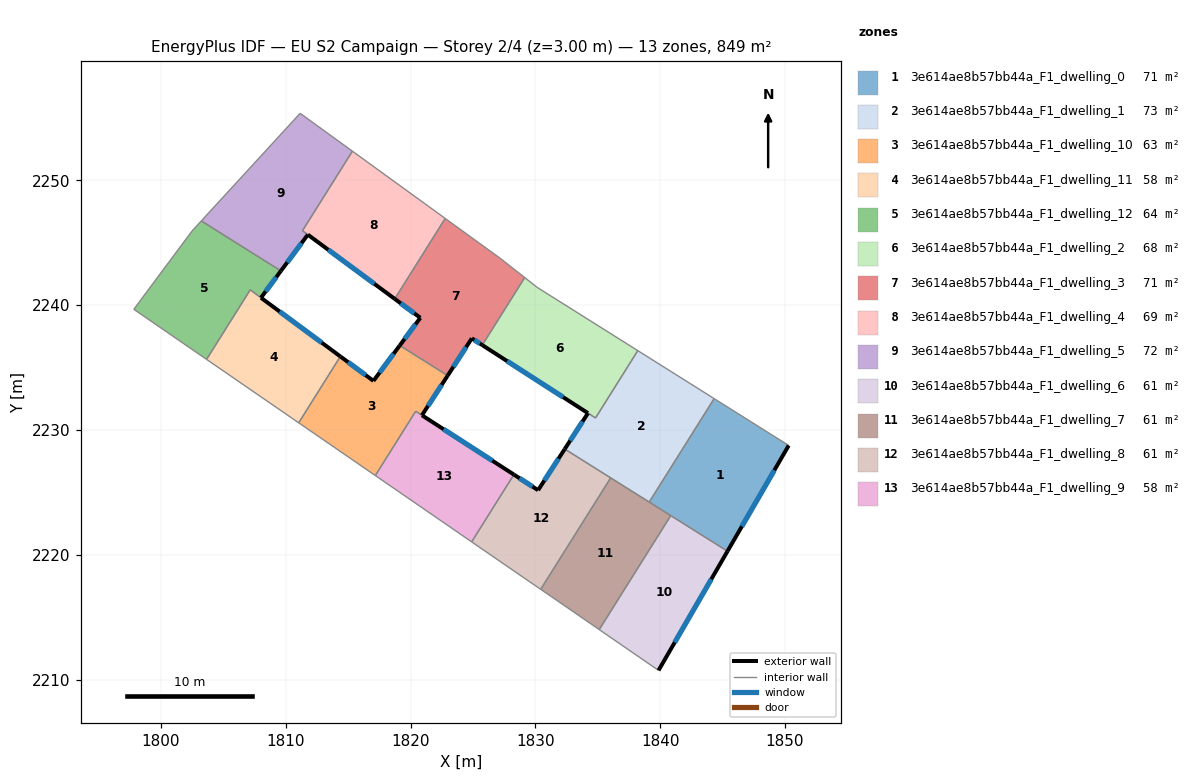
=== STOREY PLAN SPEC (per zone: floor XY polygon, exterior-wall plan segments, windows/doors) ===
zone 1: 3e614ae8b57bb44a_F1_dwelling_0  (70.7 m²)
  floor: (1850.30, 2228.75) (1845.39, 2220.28) (1839.12, 2224.22) (1844.33, 2232.51)
  exterior wall: (1845.39, 2220.28) – (1850.30, 2228.75)  [9.8 m]
    window: (1846.55, 2222.27) – (1849.15, 2226.77)  [8.3 m²]
  interior walls: 4
zone 2: 3e614ae8b57bb44a_F1_dwelling_1  (73.3 m²)
  floor: (1844.33, 2232.51) (1839.12, 2224.22) (1832.35, 2228.47) (1834.22, 2231.34) (1834.82, 2230.96) (1838.21, 2236.35)
  exterior wall: (1834.22, 2231.34) – (1832.35, 2228.47)  [3.4 m]
    window: (1833.78, 2230.67) – (1832.79, 2229.14)  [2.9 m²]
  interior walls: 6
zone 3: 3e614ae8b57bb44a_F1_dwelling_10  (63.0 m²)
  floor: (1822.97, 2234.36) (1820.91, 2231.17) (1820.41, 2231.50) (1817.18, 2226.34) (1811.04, 2230.57) (1814.38, 2235.89) (1817.03, 2233.93) (1819.13, 2236.77)
  exterior wall: (1820.91, 2231.17) – (1822.97, 2234.36)  [3.8 m]
    window: (1821.40, 2231.92) – (1822.49, 2233.61)  [3.2 m²]
  exterior wall: (1817.03, 2233.93) – (1814.38, 2235.89)  [3.3 m]
    window: (1816.40, 2234.39) – (1815.00, 2235.43)  [2.8 m²]
  exterior wall: (1819.13, 2236.77) – (1817.03, 2233.93)  [3.5 m]
    window: (1818.64, 2236.10) – (1817.52, 2234.60)  [3.0 m²]
  interior walls: 5
zone 4: 3e614ae8b57bb44a_F1_dwelling_11  (57.6 m²)
  floor: (1814.38, 2235.89) (1811.04, 2230.57) (1803.66, 2235.65) (1807.16, 2241.23)
  exterior wall: (1814.38, 2235.89) – (1808.01, 2240.59)  [7.9 m]
    window: (1812.88, 2236.99) – (1809.51, 2239.49)  [6.7 m²]
  interior walls: 4
zone 5: 3e614ae8b57bb44a_F1_dwelling_12  (63.7 m²)
  floor: (1809.61, 2242.74) (1808.01, 2240.59) (1807.16, 2241.23) (1803.66, 2235.65) (1797.83, 2239.67) (1802.49, 2245.94) (1803.23, 2246.75)
  exterior wall: (1808.01, 2240.59) – (1809.61, 2242.74)  [2.7 m]
    window: (1808.39, 2241.10) – (1809.24, 2242.24)  [2.3 m²]
  interior walls: 6
zone 6: 3e614ae8b57bb44a_F1_dwelling_2  (68.2 m²)
  floor: (1838.21, 2236.35) (1834.82, 2230.96) (1825.75, 2236.79) (1829.15, 2242.21) (1830.15, 2241.42)
  exterior wall: (1825.75, 2236.79) – (1834.21, 2231.35)  [10.1 m]
    window: (1827.74, 2235.52) – (1832.22, 2232.63)  [8.5 m²]
  interior walls: 5
zone 7: 3e614ae8b57bb44a_F1_dwelling_3  (70.7 m²)
  floor: (1827.20, 2243.74) (1829.15, 2242.21) (1825.75, 2236.79) (1824.91, 2237.34) (1822.97, 2234.36) (1819.13, 2236.77) (1820.78, 2238.98) (1818.73, 2240.50) (1822.78, 2246.95)
  exterior wall: (1820.78, 2238.98) – (1819.13, 2236.77)  [2.8 m]
    window: (1820.40, 2238.46) – (1819.52, 2237.29)  [2.3 m²]
  exterior wall: (1818.73, 2240.50) – (1820.78, 2238.98)  [2.6 m]
    window: (1819.21, 2240.14) – (1820.30, 2239.34)  [2.2 m²]
  exterior wall: (1824.91, 2237.34) – (1825.75, 2236.79)  [1.0 m]
    window: (1825.11, 2237.21) – (1825.55, 2236.92)  [0.8 m²]
  exterior wall: (1822.97, 2234.36) – (1824.91, 2237.34)  [3.6 m]
    window: (1823.43, 2235.06) – (1824.45, 2236.64)  [3.0 m²]
  interior walls: 5
zone 8: 3e614ae8b57bb44a_F1_dwelling_4  (69.3 m²)
  floor: (1822.78, 2246.95) (1818.73, 2240.50) (1811.34, 2245.96) (1815.34, 2252.33)
  exterior wall: (1811.77, 2245.65) – (1818.73, 2240.50)  [8.7 m]
    window: (1813.40, 2244.44) – (1817.10, 2241.71)  [7.3 m²]
  interior walls: 4
zone 9: 3e614ae8b57bb44a_F1_dwelling_5  (72.2 m²)
  floor: (1815.34, 2252.33) (1811.34, 2245.96) (1811.77, 2245.65) (1809.61, 2242.74) (1803.23, 2246.75) (1811.15, 2255.37)
  exterior wall: (1809.61, 2242.74) – (1811.77, 2245.65)  [3.6 m]
    window: (1810.12, 2243.42) – (1811.26, 2244.96)  [3.1 m²]
  interior walls: 5
zone 10: 3e614ae8b57bb44a_F1_dwelling_6  (60.6 m²)
  floor: (1845.39, 2220.28) (1839.87, 2210.73) (1835.12, 2214.00) (1840.85, 2223.13)
  exterior wall: (1839.87, 2210.73) – (1845.39, 2220.28)  [11.0 m]
    window: (1841.16, 2212.98) – (1844.10, 2218.04)  [9.3 m²]
  interior walls: 3
zone 11: 3e614ae8b57bb44a_F1_dwelling_7  (60.6 m²)
  floor: (1840.85, 2223.13) (1835.12, 2214.00) (1831.29, 2216.64) (1830.43, 2217.23) (1836.03, 2226.16)
  interior walls: 6
zone 12: 3e614ae8b57bb44a_F1_dwelling_8  (60.6 m²)
  floor: (1836.03, 2226.16) (1830.43, 2217.23) (1829.01, 2218.20) (1824.90, 2221.03) (1828.28, 2226.42) (1830.22, 2225.17) (1832.35, 2228.47)
  exterior wall: (1830.22, 2225.17) – (1828.28, 2226.42)  [2.3 m]
    window: (1829.76, 2225.47) – (1828.74, 2226.13)  [1.9 m²]
  exterior wall: (1832.35, 2228.47) – (1830.22, 2225.17)  [3.9 m]
    window: (1831.85, 2227.69) – (1830.72, 2225.95)  [3.3 m²]
  interior walls: 5
zone 13: 3e614ae8b57bb44a_F1_dwelling_9  (58.3 m²)
  floor: (1828.28, 2226.42) (1824.90, 2221.03) (1817.18, 2226.34) (1820.41, 2231.49)
  exterior wall: (1828.28, 2226.42) – (1820.91, 2231.17)  [8.8 m]
    window: (1826.55, 2227.54) – (1822.64, 2230.06)  [7.4 m²]
  interior walls: 4

=== DERIVED (storey summary) ===
Building: EU S2 Campaign
Storey: 2 of 4  (floor level z = 3.00 m)
Storey gross floor area: 848.9 m²
Zones on this storey: 13
  - 3e614ae8b57bb44a_F1_dwelling_0: floor 70.7 m²; exterior wall 9.8 m (29.4 m²); 1 window(s) 8.3 m²; WWR 28.1%
  - 3e614ae8b57bb44a_F1_dwelling_1: floor 73.3 m²; exterior wall 3.4 m (10.3 m²); 1 window(s) 2.9 m²; WWR 28.1%
  - 3e614ae8b57bb44a_F1_dwelling_10: floor 63.0 m²; exterior wall 10.6 m (31.9 m²); 3 window(s) 9.0 m²; WWR 28.1%
  - 3e614ae8b57bb44a_F1_dwelling_11: floor 57.6 m²; exterior wall 7.9 m (23.7 m²); 1 window(s) 6.7 m²; WWR 28.1%
  - 3e614ae8b57bb44a_F1_dwelling_12: floor 63.7 m²; exterior wall 2.7 m (8.0 m²); 1 window(s) 2.3 m²; WWR 28.1%
  - 3e614ae8b57bb44a_F1_dwelling_2: floor 68.2 m²; exterior wall 10.1 m (30.2 m²); 1 window(s) 8.5 m²; WWR 28.1%
  - 3e614ae8b57bb44a_F1_dwelling_3: floor 70.7 m²; exterior wall 9.9 m (29.6 m²); 4 window(s) 8.3 m²; WWR 28.1%
  - 3e614ae8b57bb44a_F1_dwelling_4: floor 69.3 m²; exterior wall 8.7 m (26.0 m²); 1 window(s) 7.3 m²; WWR 28.1%
  - 3e614ae8b57bb44a_F1_dwelling_5: floor 72.2 m²; exterior wall 3.6 m (10.8 m²); 1 window(s) 3.1 m²; WWR 28.1%
  - 3e614ae8b57bb44a_F1_dwelling_6: floor 60.6 m²; exterior wall 11.0 m (33.1 m²); 1 window(s) 9.3 m²; WWR 28.1%
  - 3e614ae8b57bb44a_F1_dwelling_7: floor 60.6 m²
  - 3e614ae8b57bb44a_F1_dwelling_8: floor 60.6 m²; exterior wall 6.2 m (18.7 m²); 2 window(s) 5.3 m²; WWR 28.1%
  - 3e614ae8b57bb44a_F1_dwelling_9: floor 58.3 m²; exterior wall 8.8 m (26.3 m²); 1 window(s) 7.4 m²; WWR 28.1%
Zone adjacency (shared interzone walls):
  - 3e614ae8b57bb44a_F1_dwelling_0 ↔ 3e614ae8b57bb44a_F1_dwelling_1
  - 3e614ae8b57bb44a_F1_dwelling_0 ↔ 3e614ae8b57bb44a_F1_dwelling_6
  - 3e614ae8b57bb44a_F1_dwelling_0 ↔ 3e614ae8b57bb44a_F1_dwelling_7
  - 3e614ae8b57bb44a_F1_dwelling_1 ↔ 3e614ae8b57bb44a_F1_dwelling_2
  - 3e614ae8b57bb44a_F1_dwelling_1 ↔ 3e614ae8b57bb44a_F1_dwelling_7
  - 3e614ae8b57bb44a_F1_dwelling_1 ↔ 3e614ae8b57bb44a_F1_dwelling_8
  - 3e614ae8b57bb44a_F1_dwelling_10 ↔ 3e614ae8b57bb44a_F1_dwelling_11
  - 3e614ae8b57bb44a_F1_dwelling_10 ↔ 3e614ae8b57bb44a_F1_dwelling_3
  - 3e614ae8b57bb44a_F1_dwelling_10 ↔ 3e614ae8b57bb44a_F1_dwelling_9
  - 3e614ae8b57bb44a_F1_dwelling_11 ↔ 3e614ae8b57bb44a_F1_dwelling_12
  - 3e614ae8b57bb44a_F1_dwelling_12 ↔ 3e614ae8b57bb44a_F1_dwelling_5
  - 3e614ae8b57bb44a_F1_dwelling_2 ↔ 3e614ae8b57bb44a_F1_dwelling_3
  - 3e614ae8b57bb44a_F1_dwelling_3 ↔ 3e614ae8b57bb44a_F1_dwelling_4
  - 3e614ae8b57bb44a_F1_dwelling_4 ↔ 3e614ae8b57bb44a_F1_dwelling_5
  - 3e614ae8b57bb44a_F1_dwelling_6 ↔ 3e614ae8b57bb44a_F1_dwelling_7
  - 3e614ae8b57bb44a_F1_dwelling_7 ↔ 3e614ae8b57bb44a_F1_dwelling_8
  - 3e614ae8b57bb44a_F1_dwelling_8 ↔ 3e614ae8b57bb44a_F1_dwelling_9